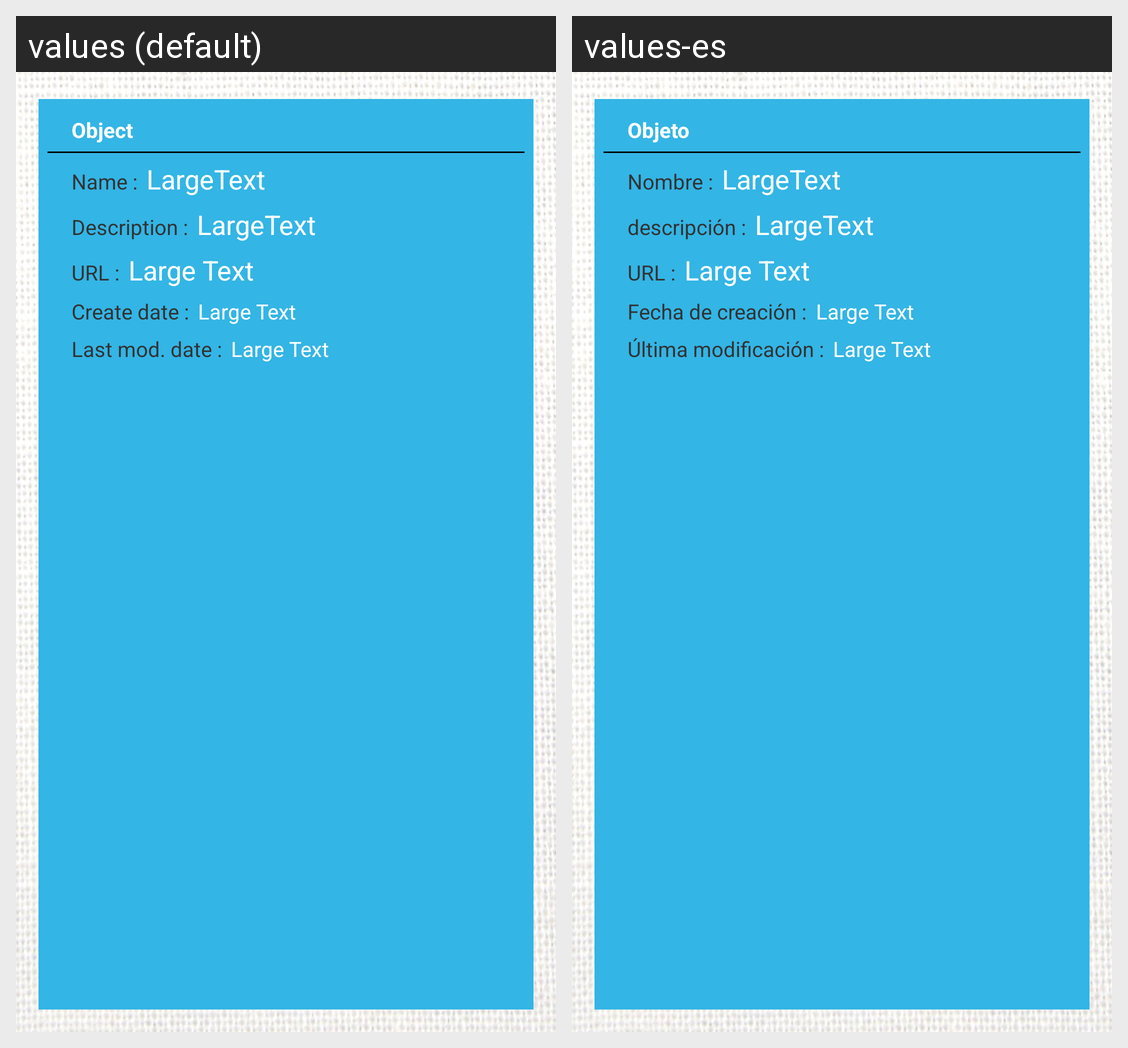

For this localized Android screen grid, give each drawn string resource with its value in every locale shown.
Android screen res/layout/activity_description_object.xml rendered under 2 locales, left to right: values (default), values-es. Device: Nexus 5 (rendered at 1080×1920; each locale shown at half size, 540×960, under a caption strip naming it); theme AppTheme.
Strings drawn on this screen, with the default value and each locale's value (text and hints the layout hard-codes, and strings that could not be matched under every locale, appear in the picture but are not listed):

object
  values: Object
  values-es: Objeto

nameDescObject
  values: Name :
  values-es: Nombre :

descDescObject
  values: Description :
  values-es: descripción :

URLDescObject
  values: URL :
  values-es: URL :

createDateDescObject
  values: Create date :
  values-es: Fecha de creación :

dateLastModDescObject
  values: Last mod. date :
  values-es: Última modificación :
